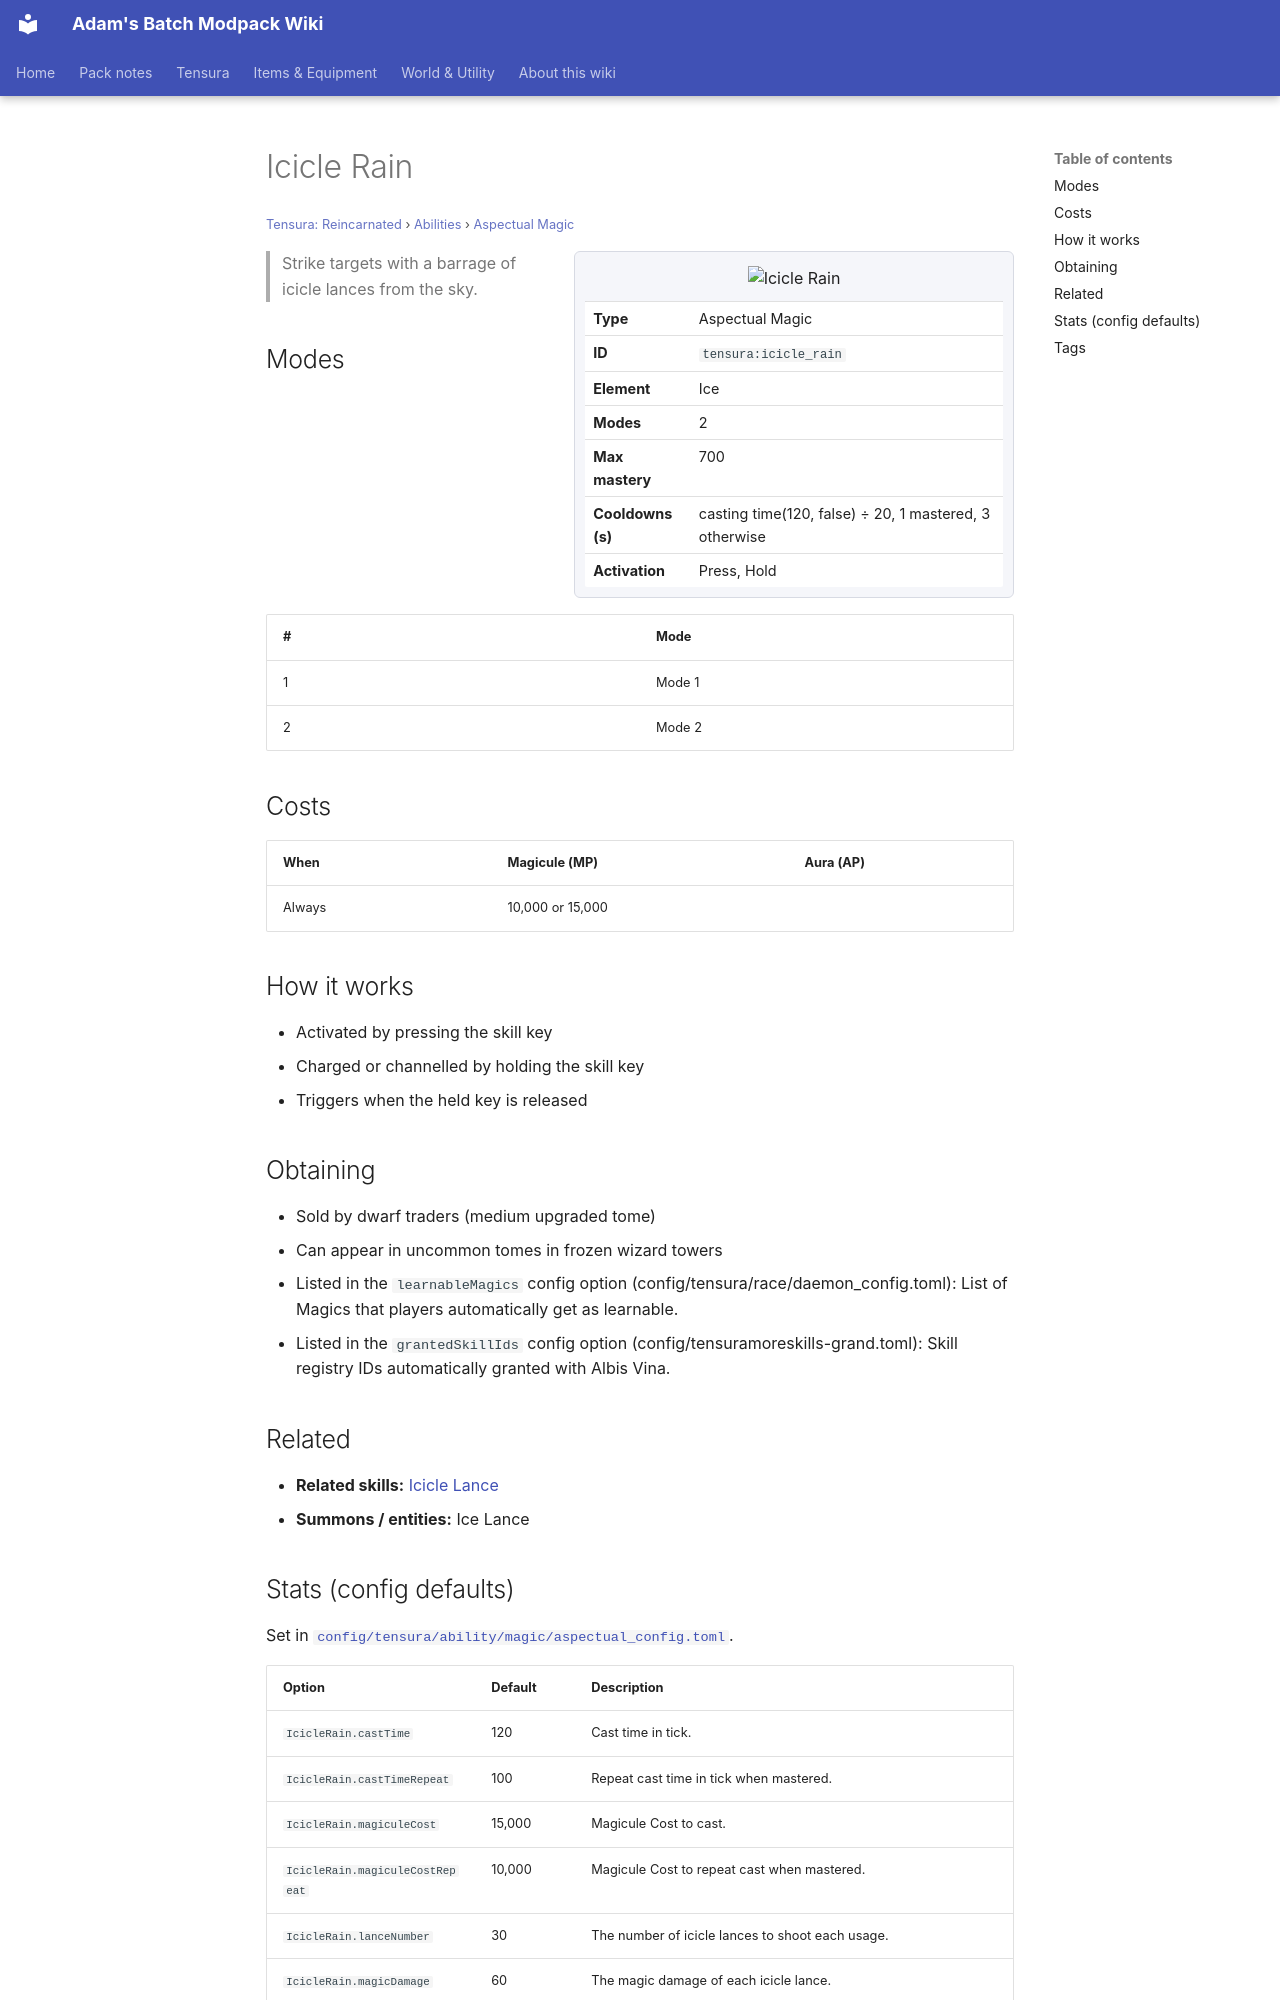

repository: Proteus-Nell/Adams-Batch-MC-Modpack-Wiki · page: tensura-reincarnated/abilities/aspectual-magic/icicle-rain/index.html · generator: mkdocs

# Icicle Rain

<small>[Tensura: Reincarnated](../../index.md) &rsaquo; [Abilities](../index.md) &rsaquo; [Aspectual Magic](index.md)</small>

<div class="infobox" markdown>

![Icicle Rain](../../../assets/icons/tensura/skill/icicle_rain.png)

| | |
|---|---|
| **Type** | Aspectual Magic |
| **ID** | `tensura:icicle_rain` |
| **Element** | Ice |
| **Modes** | 2 |
| **Max mastery** | 700 |
| **Cooldowns (s)** | casting time(120, false) ÷ 20, 1 mastered, 3 otherwise |
| **Activation** | Press, Hold |

</div>

> Strike targets with a barrage of icicle lances from the sky.

## Modes

| # | Mode |
|---|---|
| 1 | Mode 1 |
| 2 | Mode 2 |

## Costs

| When | Magicule (MP) | Aura (AP) |
|---|---|---|
| Always | 10,000 or 15,000 |  |

## How it works

- Activated by pressing the skill key
- Charged or channelled by holding the skill key
- Triggers when the held key is released

## Obtaining

- Sold by dwarf traders (medium upgraded tome)
- Can appear in uncommon tomes in frozen wizard towers
- Listed in the `learnableMagics` config option (config/tensura/race/daemon_config.toml): List of Magics that players automatically get as learnable.
- Listed in the `grantedSkillIds` config option (config/tensuramoreskills-grand.toml): Skill registry IDs automatically granted with Albis Vina.

## Related

- **Related skills:** [Icicle Lance](icicle-lance.md)
- **Summons / entities:** Ice Lance
